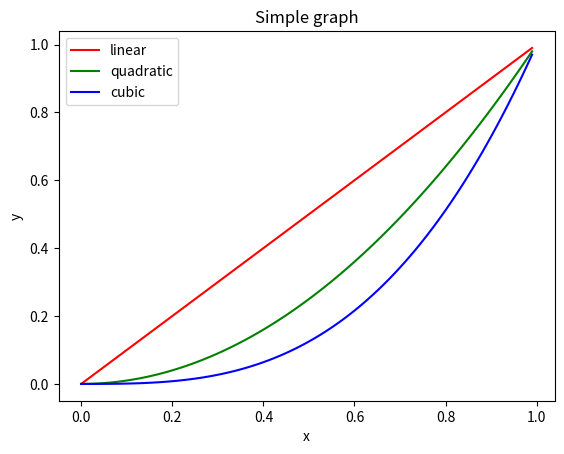

Generate this figure with matplotlib:
#!/usr/bin/env python
# coding: utf-8

# In[13]:


import numpy as np
import matplotlib.pyplot as plt

n = 100
length = 1
step = length / n

x = np.arange(0, length, step)

plt.figure('Simple graph')
plt.title('Simple graph')
plt.xlabel('x')
plt.ylabel('y')
plt.plot(x, x, 'r', label='linear')
plt.plot(x, x**2, 'g', label='quadratic')
plt.plot(x, x**3, 'b', label='cubic')
plt.legend()
plt.show()


# In[ ]:




